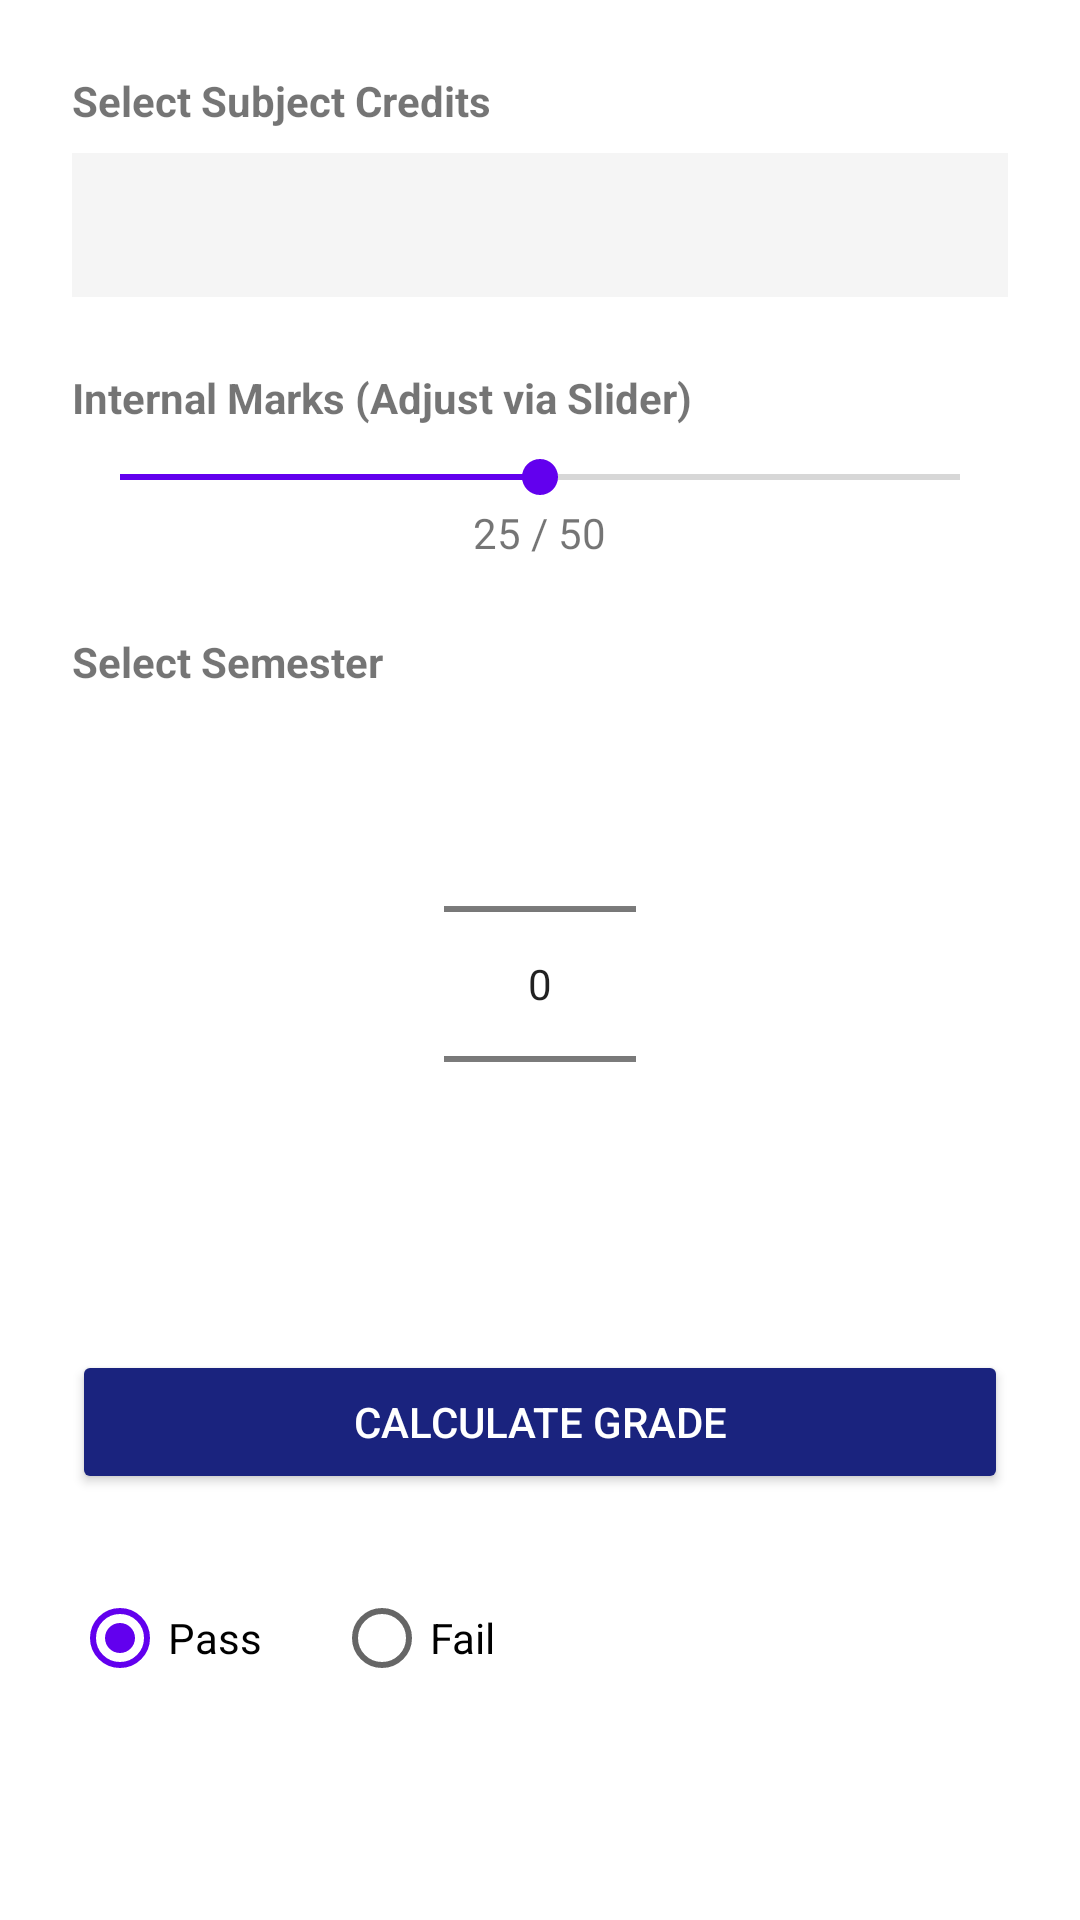

Android layout source for this screen:
<!-- AndroidManifest.xml: application theme Theme.MATBase -->
<!-- res/layout/fragment_grade_calculator.xml -->
<?xml version="1.0" encoding="utf-8"?>
<ScrollView xmlns:android="http://schemas.android.com/apk/res/android"
    android:layout_width="match_parent"
    android:layout_height="match_parent"
    android:fillViewport="true">

    <LinearLayout
        android:layout_width="match_parent"
        android:layout_height="wrap_content"
        android:orientation="vertical"
        android:padding="24dp">

        <TextView
            android:layout_width="wrap_content"
            android:layout_height="wrap_content"
            android:text="Select Subject Credits"
            android:textStyle="bold" />

        <Spinner
            android:id="@+id/spinner_credits"
            android:layout_width="match_parent"
            android:layout_height="48dp"
            android:layout_marginTop="8dp"
            android:background="@color/card_background" />

        <TextView
            android:layout_width="wrap_content"
            android:layout_height="wrap_content"
            android:layout_marginTop="24dp"
            android:text="Internal Marks (Adjust via Slider)"
            android:textStyle="bold" />

        <SeekBar
            android:id="@+id/seekbar_internal"
            android:layout_width="match_parent"
            android:layout_height="wrap_content"
            android:layout_marginTop="8dp"
            android:max="50"
            android:progress="25" />

        <TextView
            android:id="@+id/tv_internal_value"
            android:layout_width="wrap_content"
            android:layout_height="wrap_content"
            android:layout_gravity="center"
            android:text="25 / 50" />

        <TextView
            android:layout_width="wrap_content"
            android:layout_height="wrap_content"
            android:layout_marginTop="24dp"
            android:text="Select Semester"
            android:textStyle="bold" />

        <NumberPicker
            android:id="@+id/number_picker_sem"
            android:layout_width="wrap_content"
            android:layout_height="wrap_content"
            android:layout_gravity="center_horizontal"
            android:layout_marginTop="8dp" />

        <Button
            android:layout_width="match_parent"
            android:layout_height="wrap_content"
            android:layout_marginTop="32dp"
            android:backgroundTint="@color/header_blue"
            android:text="Calculate Grade"
            android:textColor="@color/white" />

        <RadioGroup
            android:layout_width="match_parent"
            android:layout_height="wrap_content"
            android:layout_marginTop="24dp"
            android:orientation="horizontal">

            <RadioButton
                android:layout_width="wrap_content"
                android:layout_height="wrap_content"
                android:text="Pass"
                android:checked="true" />

            <RadioButton
                android:layout_width="wrap_content"
                android:layout_height="wrap_content"
                android:layout_marginStart="24dp"
                android:text="Fail" />
        </RadioGroup>

    </LinearLayout>
</ScrollView>
<!-- resources referenced by this layout -->
<resources>
  <color name="card_background">#F5F5F5</color>
  <color name="header_blue">#1A237E</color>
  <color name="white">#FFFFFFFF</color>
  <style name="Theme.MATBase" parent="Theme.MaterialComponents.DayNight.DarkActionBar">
          
          <item name="colorPrimary">@color/header_blue</item>
          <item name="colorPrimaryVariant">@color/header_blue</item>
          <item name="colorOnPrimary">@color/white</item>
          
          <item name="colorSecondary">@color/purple_500</item>
          <item name="colorSecondaryVariant">@color/purple_700</item>
          <item name="colorOnSecondary">@color/black</item>
          
          <item name="android:statusBarColor">?attr/colorPrimaryVariant</item>
          
      </style>
  <color name="purple_500">#FF6200EE</color>
  <color name="purple_700">#FF3700B3</color>
  <color name="black">#FF000000</color>
</resources>
